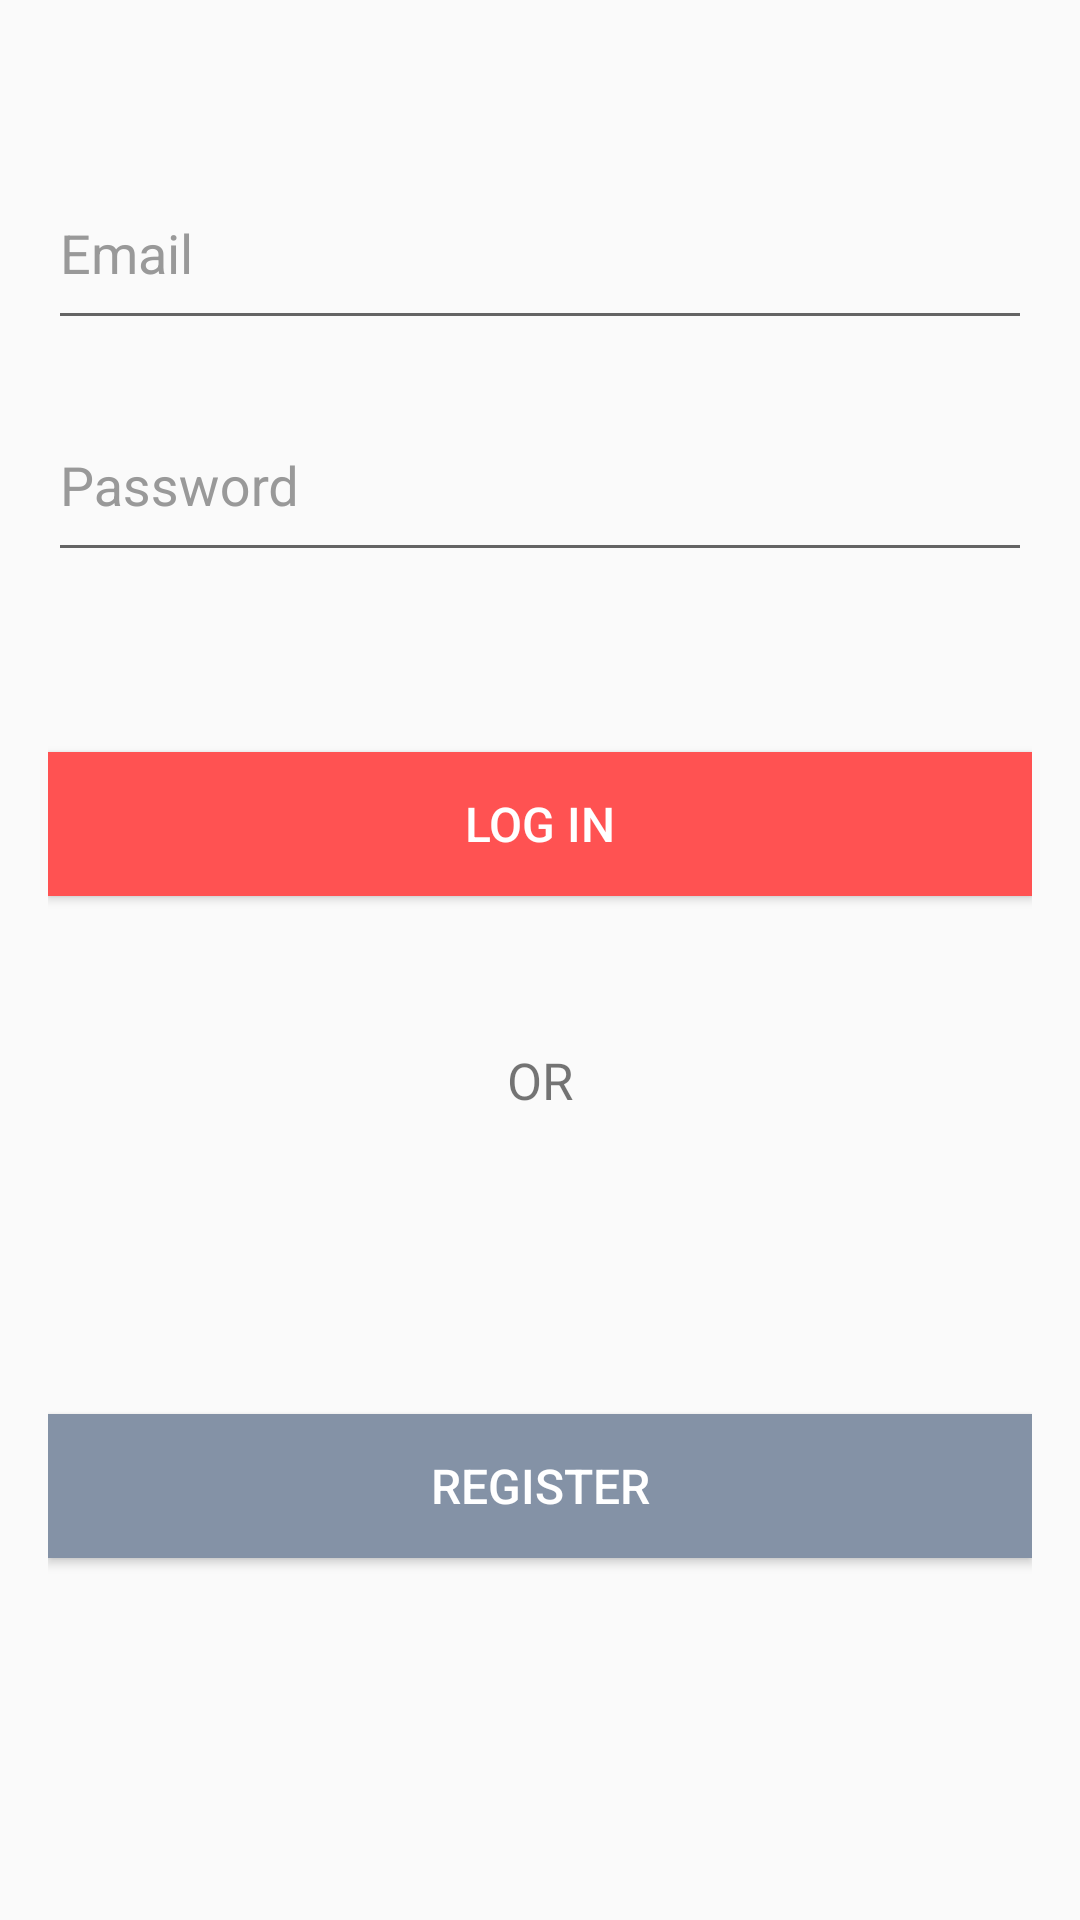

Produce the Android XML layout that renders to this screen, including the resource entries it uses.
<!-- AndroidManifest.xml: application theme AppTheme -->
<!-- res/layout/activity_login.xml -->
<?xml version="1.0" encoding="utf-8"?>
<LinearLayout
    xmlns:android="http://schemas.android.com/apk/res/android"
    xmlns:app="http://schemas.android.com/apk/res-auto"
    xmlns:tools="http://schemas.android.com/tools"
    android:layout_width="match_parent"
    android:layout_height="match_parent"
    android:orientation="vertical"
    tools:context=".activity.LoginActivity">






    <LinearLayout
        android:orientation="vertical"
        android:layout_width="match_parent"
        android:layout_height="match_parent"
        android:padding="16dp"
        >

        <com.google.android.material.textfield.TextInputLayout
            android:id="@+id/login_email"
            android:layout_width="match_parent"
            android:layout_height="wrap_content"
            android:hint="Email"
            android:textColorHint="#999"
            android:layout_marginTop="30dp"
            >

            <com.google.android.material.textfield.TextInputEditText
                android:layout_width="match_parent"
                android:layout_height="wrap_content"
                android:inputType="textEmailAddress"
                android:paddingTop="16dp"
                android:paddingBottom="16dp"
                android:textColor="#1866A3"
                android:textSize="18sp"
                android:id="@+id/login_email_edit"
                />

        </com.google.android.material.textfield.TextInputLayout>

        <com.google.android.material.textfield.TextInputLayout
            android:id="@+id/login_password"
            android:layout_width="match_parent"
            android:layout_height="wrap_content"
            android:hint="Password"
            android:textColorHint="#999"
            android:layout_marginTop="10dp"
            >

            <com.google.android.material.textfield.TextInputEditText
                android:layout_width="match_parent"
                android:layout_height="wrap_content"
                android:inputType="textPassword"
                android:paddingTop="16dp"
                android:paddingBottom="16dp"
                android:textColor="#1866A3"
                android:textSize="18sp"
                android:id="@+id/login_password_edit"
                />

        </com.google.android.material.textfield.TextInputLayout>

        <Button
            android:id="@+id/login_login"
            android:layout_width="match_parent"
            android:layout_height="wrap_content"
            android:layout_gravity="center"
            android:textAllCaps="true"
            android:textSize="16sp"
            android:text="LOG IN"
            android:textColor="#FFF"
            android:background="#FF5252"
            android:layout_marginTop="60dp"
            android:enabled="true"
            android:padding="8dp"
            />

        <TextView
            android:layout_width="wrap_content"
            android:layout_height="wrap_content"
            android:text="OR"
            android:textSize="17sp"
            android:layout_gravity="center_horizontal"
            android:layout_marginTop="50dp"
            />

        <Button
            android:id="@+id/login_register"
            android:layout_width="match_parent"
            android:layout_height="wrap_content"
            android:layout_gravity="center"
            android:textAllCaps="true"
            android:textSize="16sp"
            android:text="REGISTER"
            android:textColor="#FFF"
            android:background="#8492A6"
            android:layout_marginTop="100dp"
            android:enabled="true"
            android:padding="8dp"
            />


    </LinearLayout>

</LinearLayout>
<!-- res/layout/my_toolbar.xml (included above) -->
<?xml version="1.0" encoding="utf-8"?>
<LinearLayout xmlns:android="http://schemas.android.com/apk/res/android"
    xmlns:app="http://schemas.android.com/apk/res-auto"
    android:orientation="vertical"
    android:layout_width="match_parent"
    android:layout_height="?attr/actionBarSize"
    android:background="@color/colorPrimary"

    >
    <com.google.android.material.appbar.MaterialToolbar
        android:id="@+id/my_toolbar"
        android:layout_width="match_parent"
        android:layout_height="match_parent"
        app:titleTextColor="#FFF"
        android:background="@color/colorPrimary"
        app:subtitleTextColor="#FFF"
        />

</LinearLayout>
<!-- resources referenced by this layout -->
<resources>
  <color name="colorPrimary">#3F51B5</color>
  <style name="AppTheme" parent="Theme.AppCompat.Light.DarkActionBar">
          
          <item name="colorPrimary">@color/colorPrimary</item>
          <item name="colorPrimaryDark">@color/colorPrimaryDark</item>
          <item name="colorAccent">@color/colorAccent</item>
      </style>
  <color name="colorPrimaryDark">#303F9F</color>
  <color name="colorAccent">#6674C4</color>
</resources>
